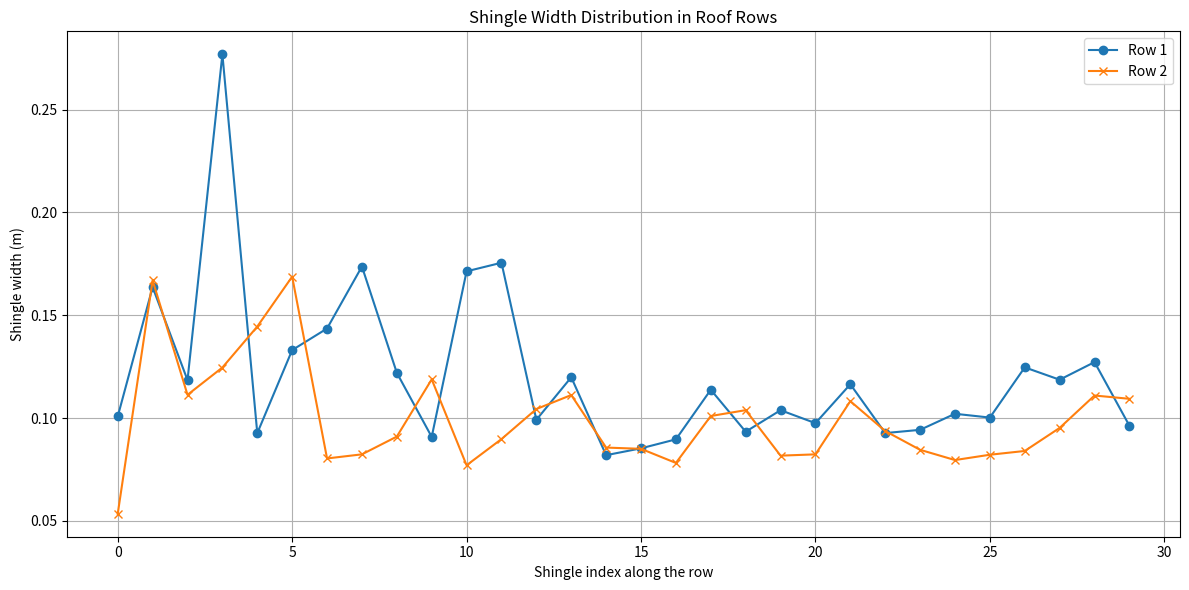

This chart was generated by the following Python code:
import matplotlib.pyplot as plt

# Widths from the user-provided data
row1 = [
    0.100805, 0.163666, 0.118473, 0.276863, 0.092685, 0.133072, 0.143554, 0.173693, 0.122027,
    0.090866, 0.171363, 0.175537, 0.099172, 0.119859, 0.081984, 0.085309, 0.089675, 0.113789,
    0.093389, 0.103846, 0.097548, 0.116455, 0.092726, 0.094301, 0.102108, 0.100259, 0.124674,
    0.118665, 0.127225, 0.096301
]

row2 = [
    0.053507, 0.166985, 0.111324, 0.124601, 0.144516, 0.168777, 0.080394, 0.082391, 0.091018,
    0.118842, 0.077081, 0.089808, 0.104413, 0.111212, 0.085678, 0.085067, 0.078208, 0.101018,
    0.103865, 0.081752, 0.082382, 0.108237, 0.093719, 0.084585, 0.079611, 0.082194, 0.084029,
    0.095238, 0.110989, 0.109387
]

# Plotting
plt.figure(figsize=(12, 6))
plt.plot(row1, label='Row 1', marker='o')
plt.plot(row2, label='Row 2', marker='x')
plt.xlabel('Shingle index along the row')
plt.ylabel('Shingle width (m)')
plt.title('Shingle Width Distribution in Roof Rows')
plt.legend()
plt.grid(True)
plt.tight_layout()
plt.show()